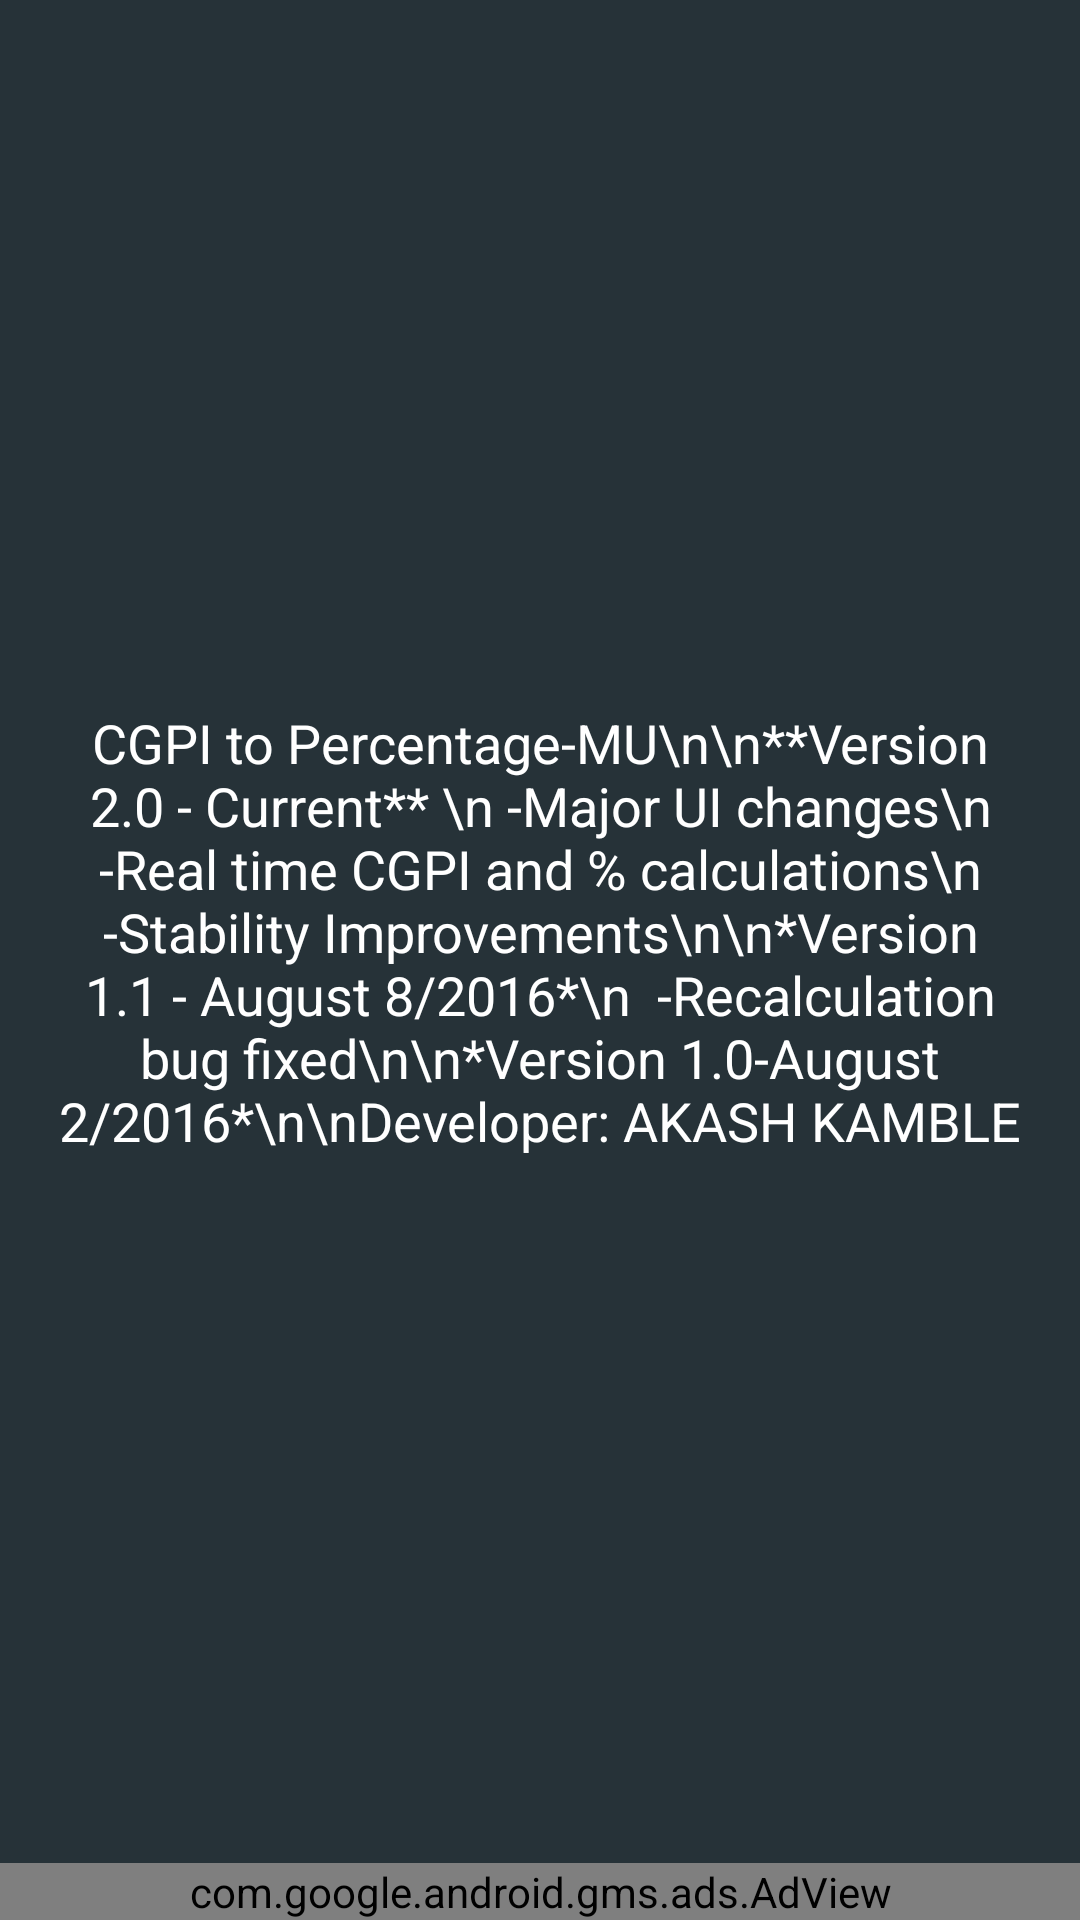

This screen was rendered from an Android layout file. Write that file and the resources it references.
<!-- AndroidManifest.xml: application theme AppTheme -->
<!-- res/layout/tab_fragment_3.xml -->
<?xml version="1.0" encoding="utf-8"?>
<LinearLayout xmlns:android="http://schemas.android.com/apk/res/android"
    android:layout_width="match_parent"
    android:layout_height="match_parent"
    xmlns:ads="http://schemas.android.com/apk/res-auto"
    android:orientation="vertical"
    android:background="#263238">

        <TextView
            android:id="@+id/textView"
            android:layout_width="match_parent"
            android:layout_height="0dp"
            android:layout_weight="1"
            android:gravity="center"
            android:textColor="#FFFFFF"
            android:textAppearance="?android:attr/textAppearanceMedium"
            android:text="CGPI to Percentage-MU\n\n**Version 2.0 - Current** \n -Major UI changes\n  -Real time CGPI and % calculations\n  -Stability Improvements\n\n*Version 1.1 - August 8/2016*\n  -Recalculation bug fixed\n\n*Version 1.0-August 2/2016*\n\nDeveloper: AKASH KAMBLE" />
    <com.google.android.gms.ads.AdView
        android:id="@+id/adView"
        android:layout_width="match_parent"
        android:layout_height="wrap_content"
        android:layout_centerHorizontal="true"
        android:layout_alignParentBottom="true"
        ads:adSize="BANNER"
        ads:adUnitId="@string/banner_ad_unit_id">
    </com.google.android.gms.ads.AdView>
</LinearLayout>
<!-- resources referenced by this layout -->
<resources>
  <string name="banner_ad_unit_id">ca-app-pub-7336734982199101/3636658276</string>
  <style name="AppTheme" parent="Theme.AppCompat.Light.NoActionBar">
          
          <item name="colorPrimary">#004D40</item>
          
          <item name="colorPrimaryDark">#004D40</item>
          
          <item name="colorAccent">#FFFFFF</item>
      </style>
</resources>
